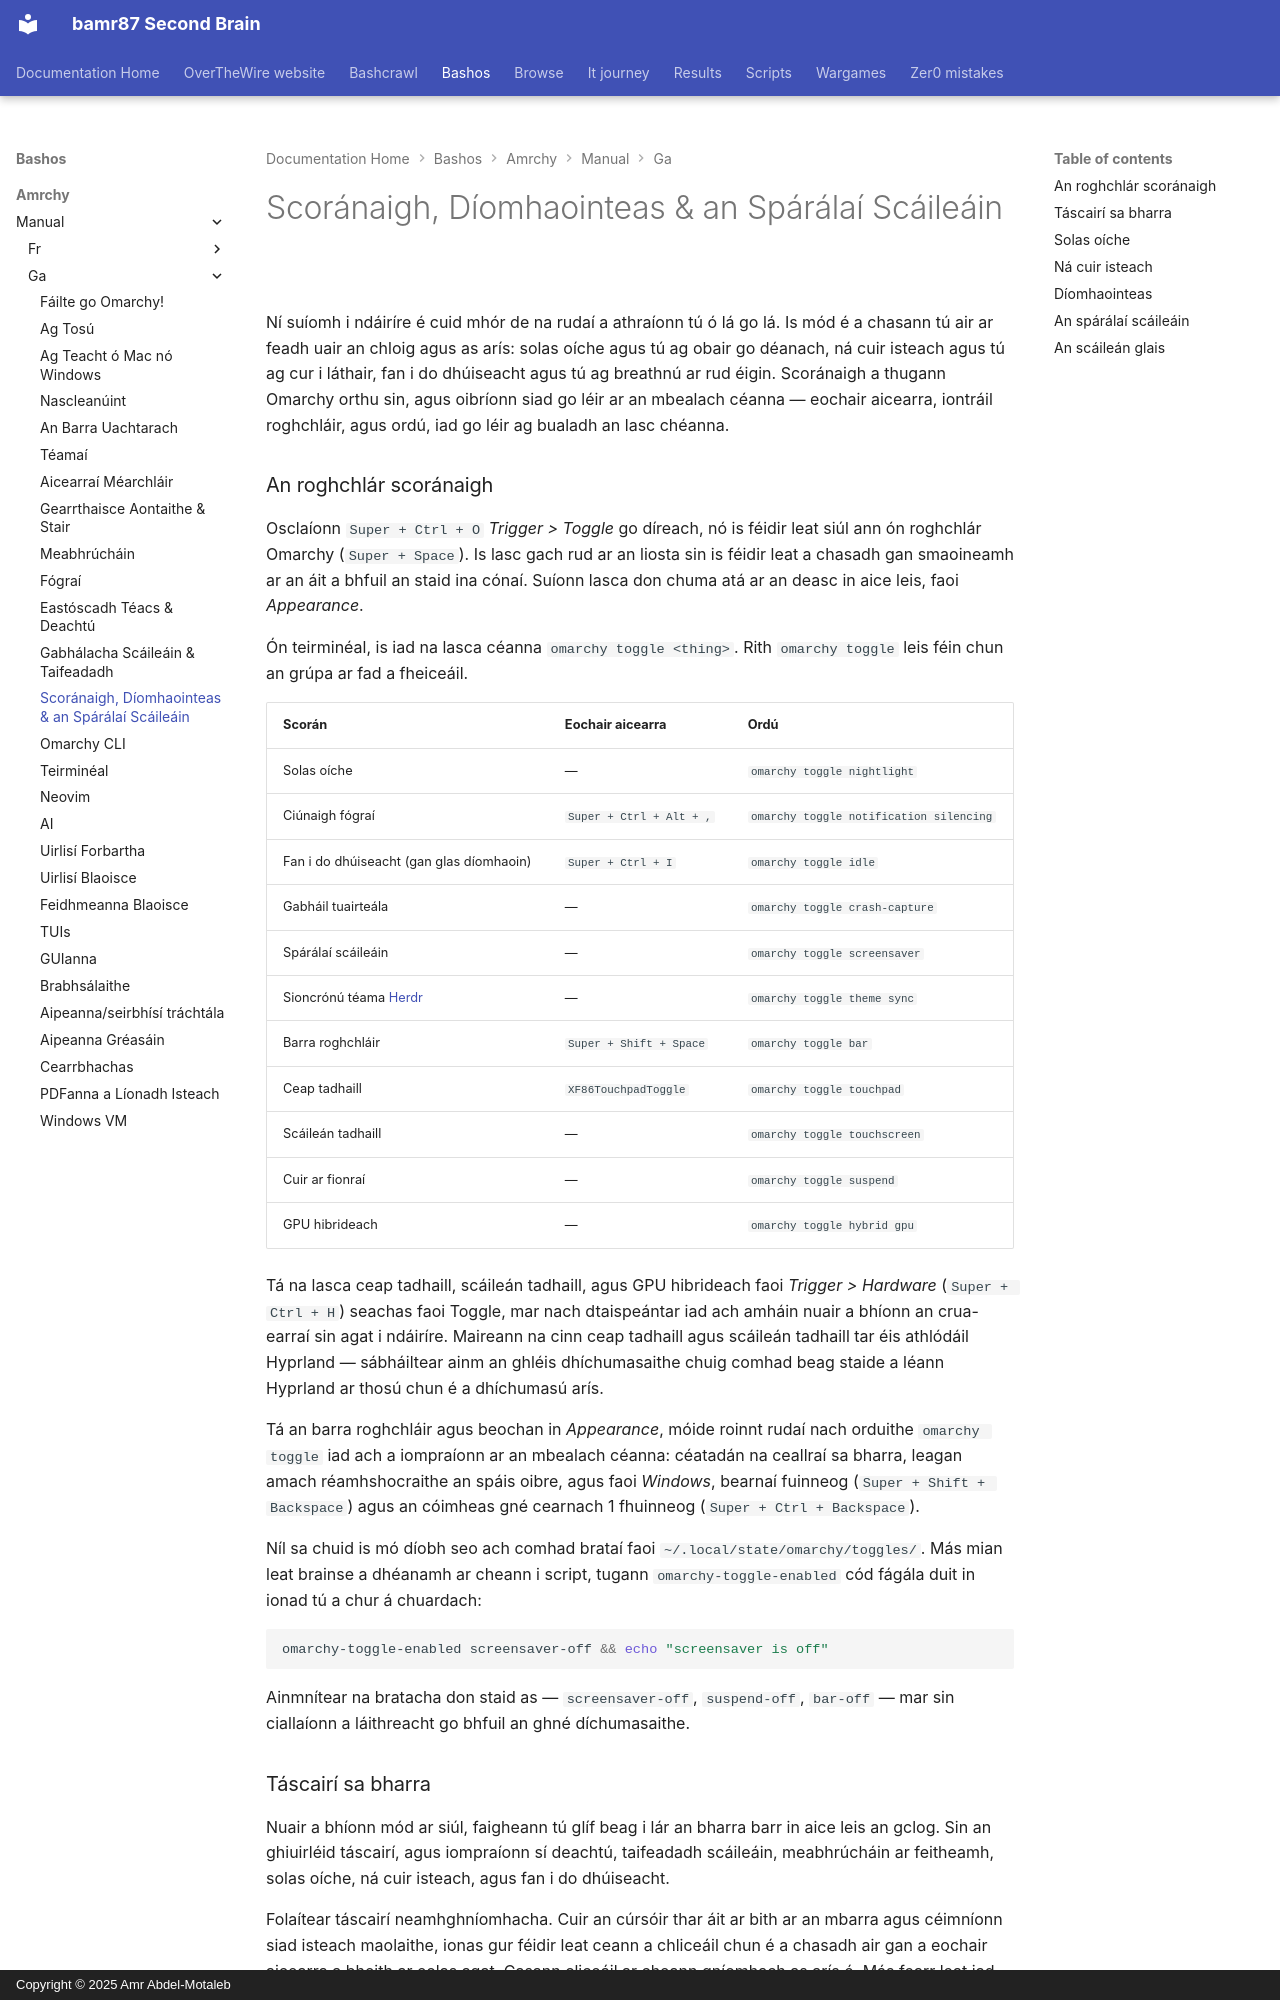

repository: bamr87/README · page: bashos/amrchy/manual/ga/13-toggles-idle-screensaver/index.html · generator: mkdocs · copyright: Copyright © 2025 Amr Abdel-Motaleb

---
source_file: amrchy/manual/ga/13-toggles-idle-screensaver.md
source_repo: bamr87/bashos
source_url: https://github.com/bamr87/bashos/blob/main/amrchy/manual/ga/13-toggles-idle-screensaver.md
title: Scoránaigh, Díomhaointeas & an Spárálaí Scáileáin
---
# Scoránaigh, Díomhaointeas & an Spárálaí Scáileáin

Ní suíomh i ndáiríre é cuid mhór de na rudaí a athraíonn tú ó lá go lá. Is mód é a chasann tú air ar feadh uair an chloig agus as arís: solas oíche agus tú ag obair go déanach, ná cuir isteach agus tú ag cur i láthair, fan i do dhúiseacht agus tú ag breathnú ar rud éigin. Scoránaigh a thugann Omarchy orthu sin, agus oibríonn siad go léir ar an mbealach céanna — eochair aicearra, iontráil roghchláir, agus ordú, iad go léir ag bualadh an lasc chéanna.

### An roghchlár scoránaigh

Osclaíonn `Super + Ctrl + O` _Trigger > Toggle_ go díreach, nó is féidir leat siúl ann ón roghchlár Omarchy (`Super + Space`). Is lasc gach rud ar an liosta sin is féidir leat a chasadh gan smaoineamh ar an áit a bhfuil an staid ina cónaí. Suíonn lasca don chuma atá ar an deasc in aice leis, faoi _Appearance_.

Ón teirminéal, is iad na lasca céanna `omarchy toggle <thing>`. Rith `omarchy toggle` leis féin chun an grúpa ar fad a fheiceáil.

| Scorán | Eochair aicearra | Ordú |
| ------ | ------ | ------- |
| Solas oíche | — | `omarchy toggle nightlight` |
| Ciúnaigh fógraí | `Super + Ctrl + Alt + ,` | `omarchy toggle notification silencing` |
| Fan i do dhúiseacht (gan glas díomhaoin) | `Super + Ctrl + I` | `omarchy toggle idle` |
| Gabháil tuairteála | — | `omarchy toggle crash-capture` |
| Spárálaí scáileáin | — | `omarchy toggle screensaver` |
| Sioncrónú téama [Herdr](https://herdr.dev) | — | `omarchy toggle theme sync` |
| Barra roghchláir | `Super + Shift + Space` | `omarchy toggle bar` |
| Ceap tadhaill | `XF86TouchpadToggle` | `omarchy toggle touchpad` |
| Scáileán tadhaill | — | `omarchy toggle touchscreen` |
| Cuir ar fionraí | — | `omarchy toggle suspend` |
| GPU hibrideach | — | `omarchy toggle hybrid gpu` |

Tá na lasca ceap tadhaill, scáileán tadhaill, agus GPU hibrideach faoi _Trigger > Hardware_ (`Super + Ctrl + H`) seachas faoi Toggle, mar nach dtaispeántar iad ach amháin nuair a bhíonn an crua-earraí sin agat i ndáiríre. Maireann na cinn ceap tadhaill agus scáileán tadhaill tar éis athlódáil Hyprland — sábháiltear ainm an ghléis dhíchumasaithe chuig comhad beag staide a léann Hyprland ar thosú chun é a dhíchumasú arís.

Tá an barra roghchláir agus beochan in _Appearance_, móide roinnt rudaí nach orduithe `omarchy toggle` iad ach a iompraíonn ar an mbealach céanna: céatadán na ceallraí sa bharra, leagan amach réamhshocraithe an spáis oibre, agus faoi _Windows_, bearnaí fuinneog (`Super + Shift + Backspace`) agus an cóimheas gné cearnach 1 fhuinneog (`Super + Ctrl + Backspace`).

Níl sa chuid is mó díobh seo ach comhad brataí faoi `~/.local/state/omarchy/toggles/`. Más mian leat brainse a dhéanamh ar cheann i script, tugann `omarchy-toggle-enabled` cód fágála duit in ionad tú a chur á chuardach:

```bash
omarchy-toggle-enabled screensaver-off && echo "screensaver is off"
```

Ainmnítear na bratacha don staid as — `screensaver-off`, `suspend-off`, `bar-off` — mar sin ciallaíonn a láithreacht go bhfuil an ghné díchumasaithe.
